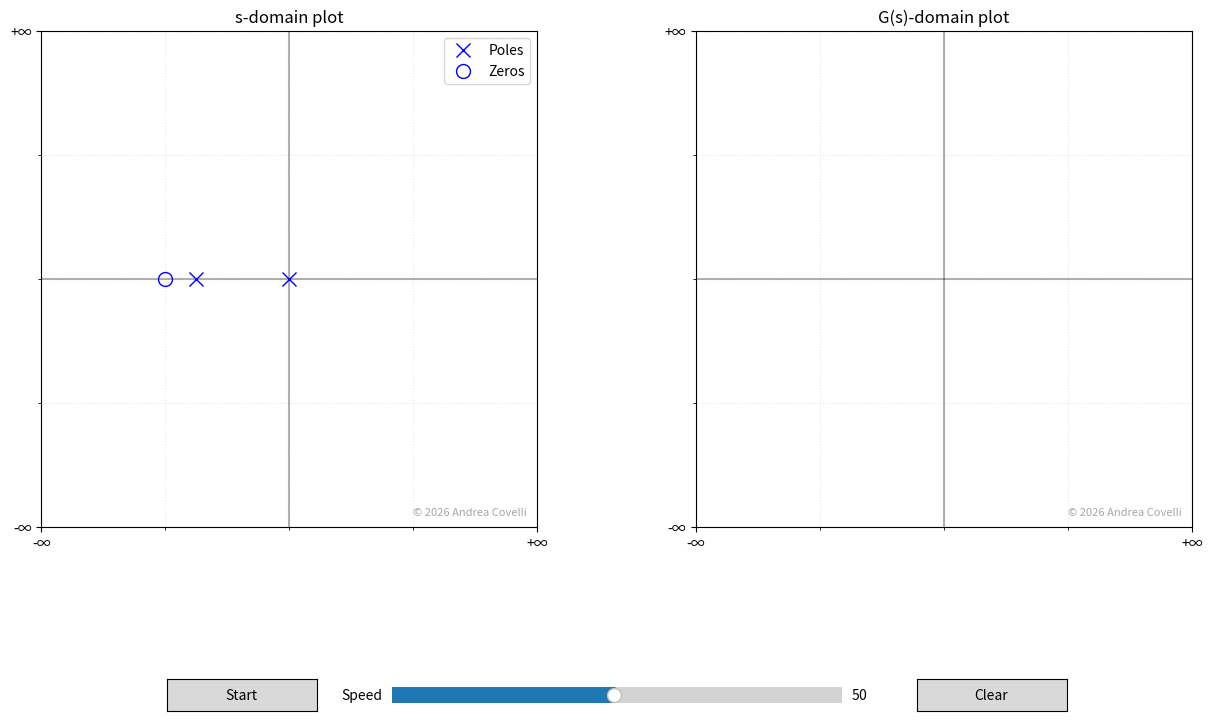

Write Python code to recreate this figure.
"""
Copyright (C) 2025 Andrea Covelli

This program is free software: you can redistribute it and/or modify
it under the terms of the GNU Affero General Public License as published by
the Free Software Foundation, either version 3 of the License, or
(at your option) any later version.

This program is distributed in the hope that it will be useful,
but WITHOUT ANY WARRANTY; without even the implied warranty of
MERCHANTABILITY or FITNESS FOR A PARTICULAR PURPOSE.  See the
GNU Affero General Public License for more details.

You should have received a copy of the GNU Affero General Public License
along with this program.  If not, see <https://www.gnu.org/licenses/>.
"""

import numpy as np
import sympy as sp
import matplotlib.pyplot as plt
from matplotlib.animation import FuncAnimation
from matplotlib.gridspec import GridSpec
from matplotlib.widgets import Button, Slider
from datetime import datetime

# Author: Andrea Covelli
# Course: Control Systems

class TransferFunction:
    def __init__(self):
        self.s = sp.Symbol('s')
        # Define symbolic transfer function
        self.G_symbolic = self._get_symbolic_tf()
        # Get poles once during initialization
        self._poles = None
        self._zeros = None
        # Create fast numeric function
        self._G_numeric = self._create_numeric_tf()
    
    def _get_symbolic_tf(self):
        """Define the transfer function symbolically - modify this method to change the transfer function"""
        k = 10  # gain
        return k * (self.s + 4) / (self.s**2 * (self.s + 3))  # Example: G(s) = (s+2)/(s*(s+1))    
    def _create_numeric_tf(self):
        """Create a vectorized numeric function for faster evaluation"""
        expr = sp.lambdify(self.s, self.G_symbolic, modules=['numpy'])
        return np.vectorize(expr)
    
    @property
    def poles(self):
        """Lazy evaluation of poles"""
        if self._poles is None:
            num, den = sp.fraction(self.G_symbolic)
            pole_solutions = sp.solve(den, self.s)
            self._poles = [complex(p.evalf()) for p in pole_solutions]
        return self._poles
    
    @property
    def zeros(self):
        """Lazy evaluation of zeros"""
        if self._zeros is None:
            num, den = sp.fraction(self.G_symbolic)
            zero_solutions = sp.solve(num, self.s)
            self._zeros = [complex(z.evalf()) for z in zero_solutions]
        return self._zeros
    
    def evaluate(self, s):
        """Fast numeric evaluation of G(s)"""
        return self._G_numeric(s)

class NyquistAnimator:
    def __init__(self):
        # Initialize transfer function once
        self.tf = TransferFunction()
        
        self.fig = plt.figure(figsize=(15, 8))
        self.gs = GridSpec(2, 2, height_ratios=[1, 0.1])
        self.ax1 = self.fig.add_subplot(self.gs[0, 0])  # s-domain plot
        self.ax2 = self.fig.add_subplot(self.gs[0, 1])  # G(s)-domain plot
        
        # Create buttons
        self.ax_toggle = plt.axes([0.2, 0.05, 0.1, 0.04])
        self.ax_clear = plt.axes([0.7, 0.05, 0.1, 0.04])
        self.ax_speed = plt.axes([0.35, 0.05, 0.3, 0.04])
        self.btn_toggle = Button(self.ax_toggle, 'Start')
        self.btn_clear = Button(self.ax_clear, 'Clear')
        self.speed_slider = Slider(
            ax=self.ax_speed,
            label='Speed',
            valmin=1,
            valmax=100,
            valinit=50,
            valstep=1
        )
        
        self.is_animating = False
        self.frame_num = 0
        self.animation_speed = 50
        
        # Calculate plot limits
        self.plot_scale = self.calculate_plot_scale()
        
        self.setup_plot()
        self.setup_path()
        self.setup_animation()
        self.setup_buttons()

    def calculate_plot_scale(self):
        # Calculate s-domain scale based on pole locations
        s_scale_poles = max([abs(p) for p in self.tf.poles]) if self.tf.poles else 0
        s_scale_zeros = max([abs(z) for z in self.tf.zeros]) if self.tf.zeros else 0
        s_scale = max(s_scale_poles, s_scale_zeros) * 2
        
        # First generate the Nyquist path points (similar to setup_path but without storing)
        R = s_scale
        r = R * 0.05  # Detour radius
        N_points = 500  # Points per segment
        N_points_curve = 2000  # Points for curved sections
        
        # Find imaginary axis poles
        jw_poles = [p for p in self.tf.poles if abs(p.real) < 1e-10]
        jw_poles.sort(key=lambda x: x.imag)
        
        path_segments = []
        current_y = 0
        
        # Handle origin pole
        if any(abs(p) < 1e-10 for p in self.tf.poles):
            theta = np.linspace(0, np.pi/2, N_points_curve)
            path_segments.append(r * np.exp(1j * theta))
            current_y = r
        
        # Positive imaginary axis with detours
        for pole in jw_poles:
            if pole.imag > 0:
                if current_y < pole.imag - r:
                    t = np.linspace(current_y, pole.imag - r, N_points)
                    path_segments.append(1j * t)
                theta = np.linspace(-np.pi/2, np.pi/2, N_points_curve)
                detour = pole.imag + r * np.exp(1j * theta)
                path_segments.append(detour)
                current_y = pole.imag + r
        
        # Path to R*j
        if current_y < R:
            t = np.linspace(current_y, R, N_points)
            path_segments.append(1j * t)
        
        # Semicircle at infinity
        theta = np.linspace(np.pi/2, -np.pi/2, N_points_curve)
        path_segments.append(R * np.exp(1j * theta))
        
        # Negative imaginary axis with detours
        current_y = -R
        for pole in reversed(jw_poles):
            if pole.imag < 0:
                if current_y < pole.imag - r:
                    t = np.linspace(current_y, pole.imag - r, N_points)
                    path_segments.append(1j * t)
                theta = np.linspace(-np.pi/2, np.pi/2, N_points_curve)
                detour = pole.imag + r * np.exp(1j * theta)
                path_segments.append(detour)
                current_y = pole.imag + r
        
        # Complete the path
        if current_y < -r:
            t = np.linspace(current_y, -r, N_points)
            path_segments.append(1j * t)
        
        if any(abs(p) < 1e-10 for p in self.tf.poles):
            theta = np.linspace(3*np.pi/2, 2*np.pi, N_points_curve)
            path_segments.append(r * np.exp(1j * theta))
        
        # Calculate G(s) for all path points
        path = np.concatenate(path_segments)
        G_values = [self.tf.evaluate(s) for s in path]
        
        # Calculate exact scale based on actual points that will be plotted
        max_real = max([abs(g.real) for g in G_values])
        max_imag = max([abs(g.imag) for g in G_values])
        G_scale = max(max_real, max_imag)*1.05
        
        return s_scale, G_scale

    def setup_plot(self):
        s_scale, G_scale = self.plot_scale
        
        # Setup s-domain plot
        self.ax1.set_xlim(-s_scale, s_scale)
        self.ax1.set_ylim(-s_scale, s_scale)
        self.ax1.grid(True, linestyle='--', alpha=0.6)
        # Add minor gridlines for higher density
        self.ax1.grid(True, which='minor', linestyle=':', alpha=0.3)
        self.ax1.minorticks_on()
        self.ax1.axhline(y=0, color='k', linestyle='-', alpha=0.3)
        self.ax1.axvline(x=0, color='k', linestyle='-', alpha=0.3)
        self.ax1.set_aspect('equal')
        
        # Setup G(s)-domain plot
        self.ax2.set_xlim(-G_scale, G_scale)
        self.ax2.set_ylim(-G_scale, G_scale)
        self.ax2.grid(True, linestyle='--', alpha=0.6)
        # Add minor gridlines for higher density
        self.ax2.grid(True, which='minor', linestyle=':', alpha=0.3)
        self.ax2.minorticks_on()
        self.ax2.axhline(y=0, color='k', linestyle='-', alpha=0.3)
        self.ax2.axvline(x=0, color='k', linestyle='-', alpha=0.3)
        self.ax2.set_aspect('equal')
        
        # Set only infinity ticks for both plots
        for ax, scale in [(self.ax1, s_scale), (self.ax2, G_scale)]:
            # Set only the extreme ticks
            ax.set_xticks([-scale, scale])
            ax.set_yticks([-scale, scale])
            
            # Label only the extreme ticks with infinity symbols
            ax.set_xticklabels(['-∞', '+∞'])
            ax.set_yticklabels(['-∞', '+∞'])
        
        self.ax1.set_title('s-domain plot')
        self.ax2.set_title('G(s)-domain plot')
        
        # Plot poles
        self.ax1.plot([p.real for p in self.tf.poles], [p.imag for p in self.tf.poles], 
                    'bx', markersize=10, label='Poles')
        
        if self.tf.zeros:  # Only plot if zeros exist
            self.ax1.plot([z.real for z in self.tf.zeros], [z.imag for z in self.tf.zeros], 
                         'bo', markersize=10, markerfacecolor='none', label='Zeros')
            
        if self.tf.zeros:
            self.ax1.legend()

        copyright_text = '© ' + str(datetime.now().year) + ' Andrea Covelli'
        for ax in [self.ax1, self.ax2]:
            ax.text(0.98, 0.02, copyright_text,
                    fontsize=8,
                    color='gray',
                    alpha=0.7,
                    transform=ax.transAxes,
                    horizontalalignment='right',
                    verticalalignment='bottom')

    def has_jw_axis_poles(self):
        # Check if any poles lie on the imaginary axis (including origin)
        return any(abs(p.real) < 1e-10 for p in self.poles)

    def setup_path(self):
        s_scale, _ = self.plot_scale
        R = s_scale  # Use s-domain scale for radius
        r = R * 0.05  # Detour radius as proportion of plot scale
        N_points = 1000  # Base number of points per segment
        N_points_curve = 1500  # More points for curved sections
        
        # Find imaginary axis poles (including origin)
        jw_poles = [p for p in self.tf.poles if abs(p.real) < 1e-10]
        jw_poles.sort(key=lambda x: x.imag)  # Sort by imaginary part
        
        path_segments = []
        
        # Start from origin
        current_y = 0
        
        # Special handling for origin pole
        if any(abs(p) < 1e-10 for p in self.tf.poles):
            # First quarter of semicircle around origin (270 to 360 degrees)
            theta = np.linspace(0, np.pi/2, N_points_curve)
            path_segments.append(r * np.exp(1j * theta))
            current_y = r
        
        # Go up positive imaginary axis with detours
        for pole in jw_poles:
            if pole.imag > 0:
                # Path to just before pole
                if current_y < pole.imag - r:
                    t = np.linspace(current_y, pole.imag - r, N_points)
                    path_segments.append(1j * t)
                
                # Detour around pole (right side)
                theta = np.linspace(-np.pi/2, np.pi/2, N_points_curve)
                detour = pole.imag + r * np.exp(1j * theta)
                path_segments.append(detour)
                
                current_y = pole.imag + r
        
        # Complete path to R*j
        if current_y < R:
            t = np.linspace(current_y, R, N_points)
            path_segments.append(1j * t)
        
        # Large semicircle at infinity
        theta = np.linspace(np.pi/2, -np.pi/2, N_points_curve)
        path_segments.append(R * np.exp(1j * theta))
        
        # Go back down negative imaginary axis with detours
        current_y = -R
        for pole in reversed(jw_poles):
            if pole.imag < 0:
                # Path to just before pole
                if current_y < pole.imag - r:
                    t = np.linspace(current_y, pole.imag - r, N_points)
                    path_segments.append(1j * t)
                
                # Detour around pole (right side)
                theta = np.linspace(-np.pi/2, np.pi/2, N_points_curve)
                detour = pole.imag + r * np.exp(1j * theta)
                path_segments.append(detour)
                
                current_y = pole.imag + r
        
        # Path to just before origin
        if current_y < -r:
            t = np.linspace(current_y, -r, N_points)
            path_segments.append(1j * t)
        
        # Complete the remaining quarter of semicircle around origin (270 to 360 degrees)
        if any(abs(p) < 1e-10 for p in self.tf.poles):
            theta = np.linspace(3*np.pi/2, 2*np.pi, N_points_curve)
            path_segments.append(r * np.exp(1j * theta))
        
        self.path = np.concatenate(path_segments)
        self.G_path = self.tf.evaluate(self.path)
        self.colors = plt.cm.rainbow(np.linspace(1, 0, len(self.path)))

    def setup_animation(self):
        self.scatter1 = self.ax1.scatter([], [], s=30)
        self.scatter2 = self.ax2.scatter([], [], s=30)
        self.arrow1 = self.ax1.quiver([], [], [], [], color='red', 
                                    scale=15,
                                    width=0.030,
                                    headwidth=6,
                                    headlength=8,
                                    headaxislength=7,
                                    alpha=0.7)
        self.arrow2 = self.ax2.quiver([], [], [], [], color='red', 
                                    scale=15,
                                    width=0.015,
                                    headwidth=6,
                                    headlength=8,
                                    headaxislength=7,
                                    alpha=0.7)
        
        self.anim = FuncAnimation(self.fig, self.animate, init_func=self.init,
                                frames=len(self.path), 
                                interval=self._get_interval(),  # Use dynamic interval
                                blit=True, repeat=False)
        self.anim_running = True

    def _get_interval(self):
        """Convert speed (1-100) to interval (50-1ms)"""
        return max(1, int(50 - (self.animation_speed - 1) * (49/99)))
    
    def update_speed(self, val):
        """Callback for speed slider"""
        self.animation_speed = val
        if self.anim_running:
            # Restart animation with new speed
            if hasattr(self.anim, 'event_source') and self.anim.event_source is not None:
                self.anim.event_source.stop()
            self.anim = FuncAnimation(self.fig, self.animate, init_func=self.init,
                                    frames=range(self.frame_num, len(self.path)), 
                                    interval=self._get_interval(),
                                    blit=True, repeat=False)

    # Rest of the methods remain the same as in your original code
    def init(self):
        self.scatter1.set_offsets(np.c_[[], []])
        self.scatter2.set_offsets(np.c_[[], []])
        self.arrow1.set_UVC([], [])
        self.arrow2.set_UVC([], [])
        return self.scatter1, self.scatter2, self.arrow1, self.arrow2

    def animate(self, frame):
        self.frame_num = frame
        skip = 10  # Increased skip rate for smoother animation
        frame = frame * skip

        if frame >= len(self.path) - 1:
            if self.anim_running:
                if hasattr(self.anim, 'event_source') and self.anim.event_source is not None:
                    self.anim.event_source.stop()
                self.anim_running = False
                self.btn_toggle.label.set_text('Start')
            return self.scatter1, self.scatter2, self.arrow1, self.arrow2
        
        # Use numpy array indexing for better performance
        idx = slice(0, frame+1, skip)
        current_path = self.path[idx]
        current_G = self.G_path[idx]
        current_colors = self.colors[idx]
        
        # Update scatter plots efficiently
        self.scatter1.set_offsets(np.c_[current_path.real, current_path.imag])
        self.scatter1.set_facecolors(current_colors)
        
        self.scatter2.set_offsets(np.c_[current_G.real, current_G.imag])
        self.scatter2.set_facecolors(current_colors)
        
        if frame > 0:
            # Calculate arrow directions more efficiently
            last_points = current_path[-2:]
            last_G = current_G[-2:]
            
            dx1 = last_points[-1].real - last_points[-2].real
            dy1 = last_points[-1].imag - last_points[-2].imag
            dx2 = last_G[-1].real - last_G[-2].real
            dy2 = last_G[-1].imag - last_G[-2].imag
            
            # Normalize vectors more efficiently
            mag1 = np.sqrt(dx1**2 + dy1**2)
            mag2 = np.sqrt(dx2**2 + dy2**2)
            
            if mag1 > 0:
                dx1, dy1 = dx1/mag1, dy1/mag1
            if mag2 > 0:
                dx2, dy2 = dx2/mag2, dy2/mag2
            
            # Update arrows
            self.arrow1.set_offsets(np.array([[current_path[-1].real, current_path[-1].imag]]))
            self.arrow1.set_UVC([dx1], [dy1])
            self.arrow2.set_offsets(np.array([[current_G[-1].real, current_G[-1].imag]]))
            self.arrow2.set_UVC([dx2], [dy2])
            
            self.arrow1.set_color(current_colors[-1])
            self.arrow2.set_color(current_colors[-1])
        
        return self.scatter1, self.scatter2, self.arrow1, self.arrow2

    def toggle_animation(self, event):
        if not self.anim_running:
            # Start animation
            if self.frame_num >= len(self.path) - 1:
                self.clear_animation(None)
                self.frame_num = 0
            
            # Create new animation starting from current frame
            self.anim = FuncAnimation(self.fig, self.animate, init_func=self.init,
                                    frames=range(self.frame_num, len(self.path)), 
                                    interval=self._get_interval(),  # Use current speed
                                    blit=True, repeat=False)
            self.anim_running = True
            self.btn_toggle.label.set_text('Stop')  # Change button text
        else:
            # Stop animation
            if hasattr(self.anim, 'event_source') and self.anim.event_source is not None:
                self.anim.event_source.stop()
            self.anim_running = False
            self.btn_toggle.label.set_text('Start')  # Change button text
    
    def clear_animation(self, event):
        if self.anim_running:
            self.anim.event_source.stop()
            self.anim_running = False
            self.btn_toggle.label.set_text('Start')
        self.frame_num = 0
        self.init()
        if hasattr(self, 'anim'):
            self.anim = None
        self.fig.canvas.draw_idle()

    def setup_buttons(self):
        self.btn_toggle.on_clicked(self.toggle_animation)
        self.btn_clear.on_clicked(self.clear_animation)
        self.speed_slider.on_changed(self.update_speed)

# Create and show the animation
animator = NyquistAnimator()
plt.subplots_adjust(left=0.1, right=0.9, top=0.9, bottom=0.15)
plt.show()
